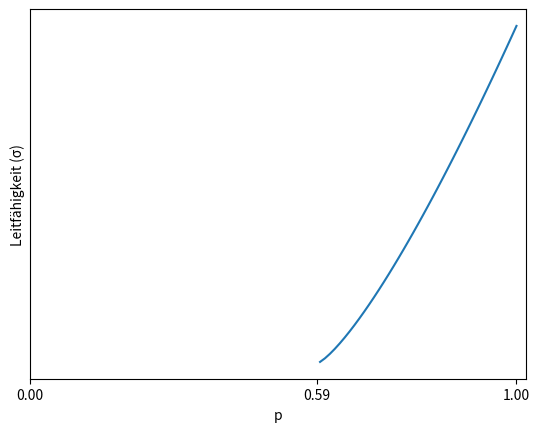

Python code for this plot:
import matplotlib.pyplot as plt
import numpy as np

p = np.linspace(0, 1, 100)
p_c = 0.59

y = (p - p_c) ** 1.3

plt.plot(p, y, "-")
plt.xlabel("p")
plt.xticks([0, p_c, 1])
plt.yticks([])
plt.ylabel("Leitfähigkeit (σ)")

plt.show()
